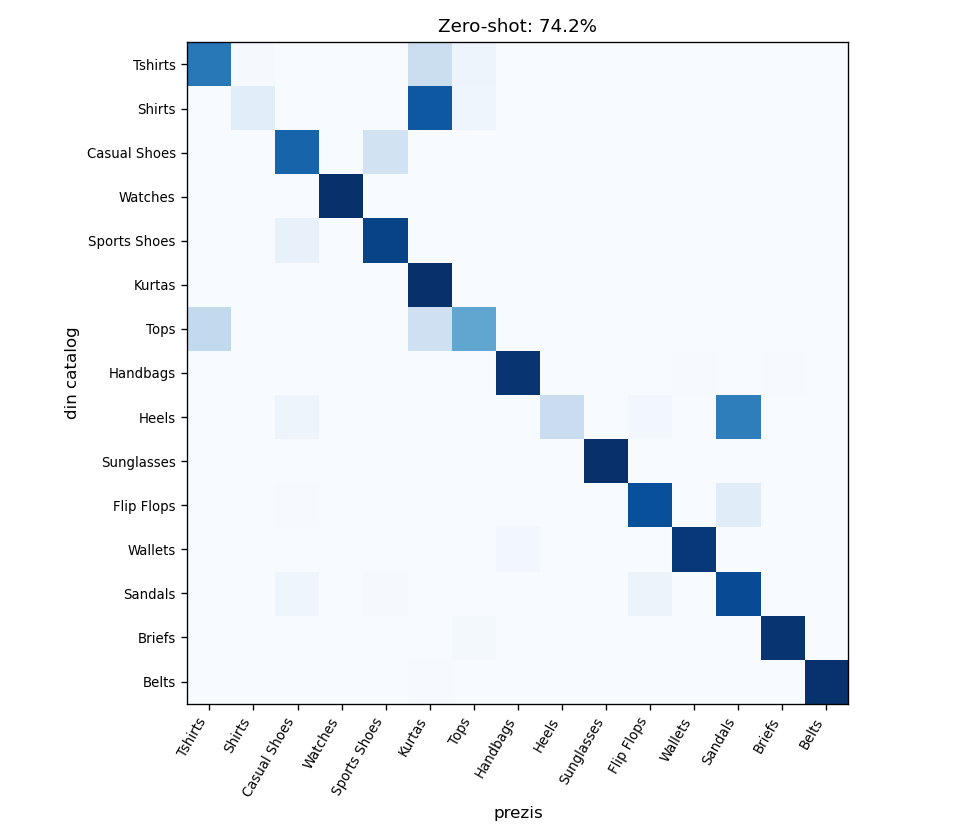

The data file committed next to this chart (first rows):
adevarat \ prezis, Tshirts, Shirts, Casual Shoes, Watches, Sports Shoes, Kurtas, Tops, Handbags, Heels, Sunglasses, Flip Flops, Wallets, Sandals, Briefs, Belts
Tshirts, 2266, 34, 0, 0, 1, 689, 148, 0, 0, 1, 0, 0, 0, 1, 0
Shirts, 5, 157, 0, 0, 0, 1223, 61, 0, 0, 0, 0, 0, 0, 0, 0
Casual Shoes, 0, 0, 1026, 0, 249, 0, 1, 0, 4, 0, 0, 0, 5, 0, 0
Watches, 1, 0, 0, 1118, 0, 0, 0, 0, 0, 0, 0, 0, 0, 0, 1
Sports Shoes, 0, 0, 67, 0, 826, 0, 0, 1, 0, 0, 0, 0, 2, 0, 0
Kurtas, 1, 0, 0, 0, 0, 858, 2, 0, 0, 0, 0, 0, 0, 0, 0
Tops, 206, 0, 0, 0, 0, 164, 424, 1, 0, 0, 0, 0, 0, 0, 0
Handbags, 0, 0, 0, 0, 0, 2, 3, 773, 0, 0, 0, 5, 1, 5, 1
Heels, 0, 0, 29, 0, 0, 0, 0, 0, 131, 0, 15, 0, 401, 0, 0
Sunglasses, 0, 0, 0, 0, 0, 0, 0, 0, 0, 502, 0, 0, 0, 0, 0
Flip Flops, 0, 0, 2, 0, 0, 1, 0, 0, 0, 0, 368, 0, 48, 0, 0
Wallets, 0, 0, 1, 0, 0, 0, 0, 10, 0, 0, 1, 385, 0, 0, 1
Sandals, 0, 0, 17, 0, 4, 0, 0, 0, 0, 0, 22, 0, 354, 0, 0
Briefs, 0, 0, 0, 0, 0, 0, 7, 0, 0, 0, 0, 0, 0, 356, 0
Belts, 0, 0, 0, 0, 0, 2, 0, 1, 0, 0, 0, 0, 0, 1, 356
